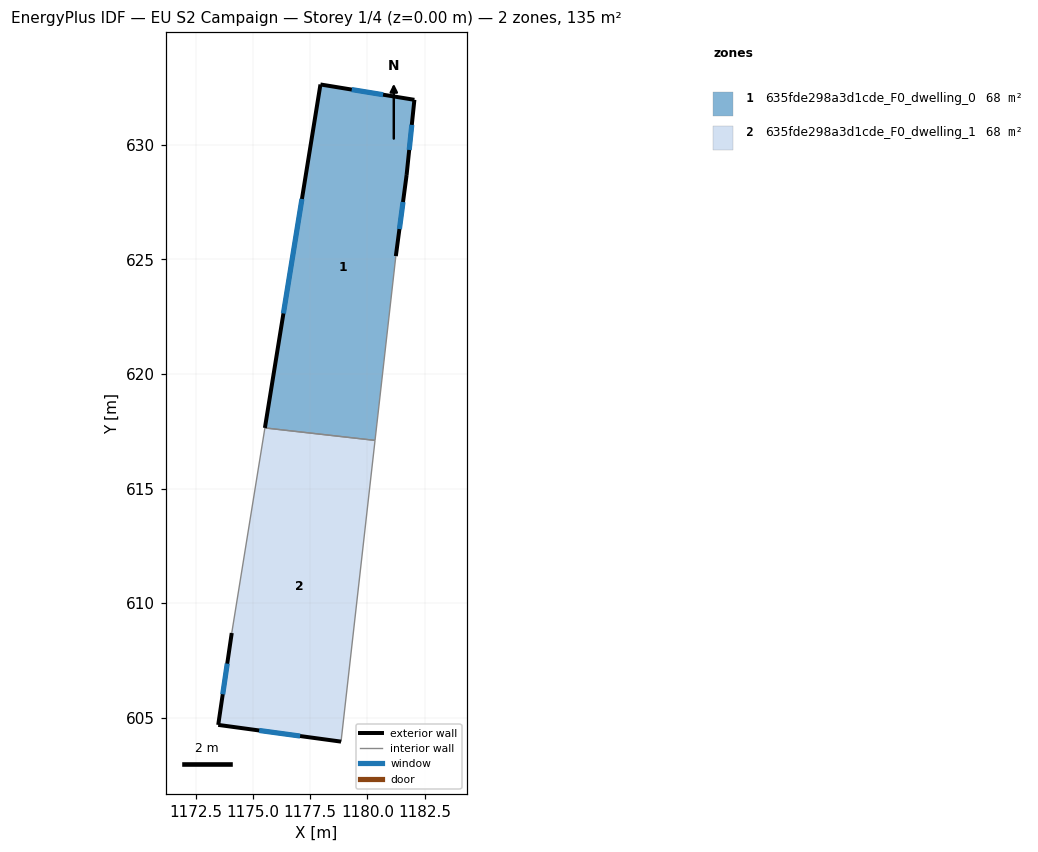
=== STOREY PLAN SPEC (per zone: floor XY polygon, exterior-wall plan segments, windows/doors) ===
zone 1: 635fde298a3d1cde_F0_dwelling_0  (67.7 m²)
  floor: (1182.05, 631.96) (1181.71, 628.68) (1181.24, 625.14) (1180.33, 617.10) (1175.53, 617.64) (1177.95, 632.63)
  exterior wall: (1181.24, 625.14) – (1181.71, 628.68)  [3.6 m]
    window: (1181.40, 626.32) – (1181.55, 627.50)  [1.2 m²]
  exterior wall: (1177.95, 632.63) – (1175.53, 617.64)  [15.2 m]
    window: (1177.14, 627.64) – (1176.33, 622.64)  [5.1 m²]
  exterior wall: (1182.05, 631.96) – (1177.95, 632.63)  [4.2 m]
    window: (1180.68, 632.19) – (1179.32, 632.41)  [1.4 m²]
  exterior wall: (1181.71, 628.68) – (1182.05, 631.96)  [3.3 m]
    window: (1181.82, 629.78) – (1181.94, 630.87)  [1.1 m²]
  interior walls: 2
zone 2: 635fde298a3d1cde_F0_dwelling_1  (67.7 m²)
  floor: (1180.33, 617.10) (1178.85, 603.96) (1173.49, 604.68) (1174.08, 608.70) (1175.53, 617.64)
  exterior wall: (1173.49, 604.68) – (1178.85, 603.96)  [5.4 m]
    window: (1175.27, 604.44) – (1177.06, 604.20)  [1.8 m²]
  exterior wall: (1174.08, 608.70) – (1173.49, 604.68)  [4.1 m]
    window: (1173.88, 607.36) – (1173.68, 606.02)  [1.4 m²]
  interior walls: 3

=== DERIVED (storey summary) ===
Building: EU S2 Campaign
Storey: 1 of 4  (floor level z = 0.00 m)
Storey gross floor area: 135.5 m²
Zones on this storey: 2
  - 635fde298a3d1cde_F0_dwelling_0: floor 67.7 m²; exterior wall 26.2 m (78.6 m²); 4 window(s) 8.7 m²; WWR 11.1%
  - 635fde298a3d1cde_F0_dwelling_1: floor 67.7 m²; exterior wall 9.5 m (28.4 m²); 2 window(s) 3.2 m²; WWR 11.1%
Zone adjacency (shared interzone walls):
  - 635fde298a3d1cde_F0_dwelling_0 ↔ 635fde298a3d1cde_F0_dwelling_1